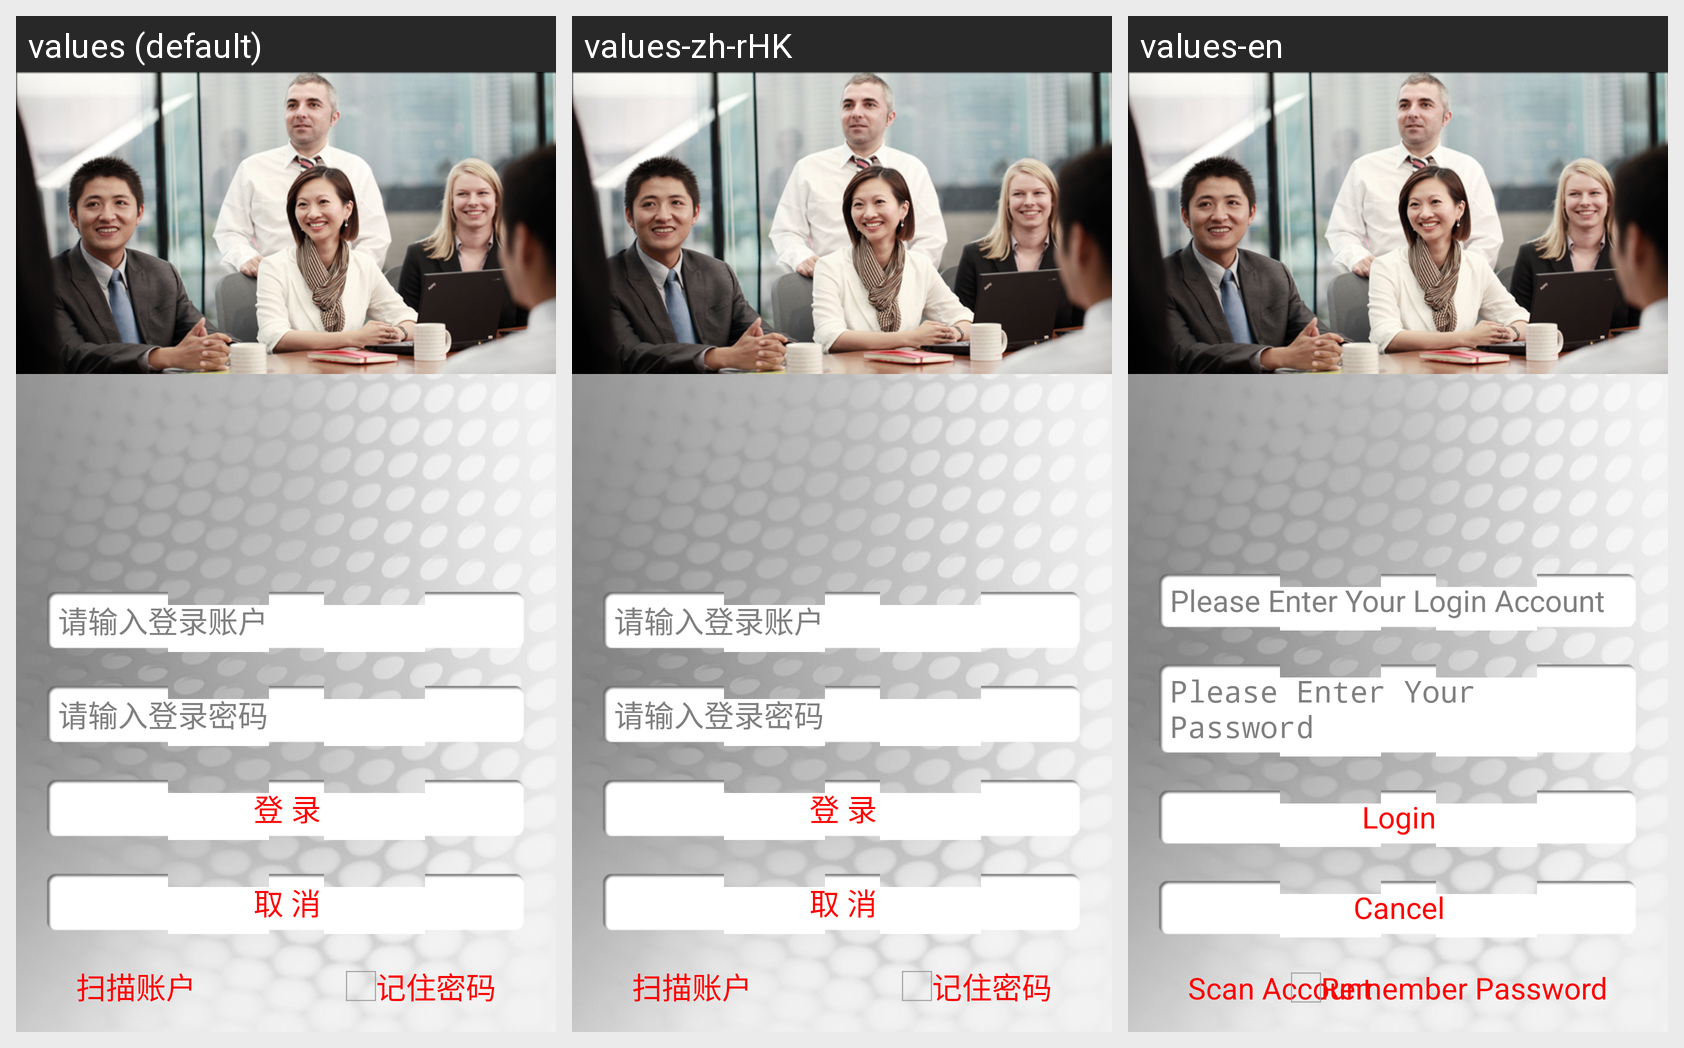

Locale-by-locale string values for the Android screen shown in this grid:
Android screen res/layout/userlogintest01.xml rendered under 3 locales, left to right: values (default), values-zh-rHK, values-en. Device: Nexus 5 (rendered at 1080×1920; each locale shown at half size, 540×960, under a caption strip naming it); theme android:Theme.NoTitleBar.
Strings drawn on this screen, with the default value and each locale's value (text and hints the layout hard-codes, and strings that could not be matched under every locale, appear in the picture but are not listed):

userlogin_scan_account
  values: 扫描账户
  values-zh-rHK: 扫描账户  [not translated; the default value is used]
  values-en: Scan Account

userlogin_remember_password
  values: 记住密码
  values-zh-rHK: 记住密码  [not translated; the default value is used]
  values-en: Remember Password

userlogin_cancel
  values: 取 消
  values-zh-rHK: 取 消  [not translated; the default value is used]
  values-en: Cancel

userlogin_login
  values: 登 录
  values-zh-rHK: 登 录  [not translated; the default value is used]
  values-en: Login

userlogin_enter_password
  values: 请输入登录密码
  values-zh-rHK: 请输入登录密码  [not translated; the default value is used]
  values-en: Please Enter Your Password

userlogin_enter_account
  values: 请输入登录账户
  values-zh-rHK: 请输入登录账户  [not translated; the default value is used]
  values-en: Please Enter Your Login Account
